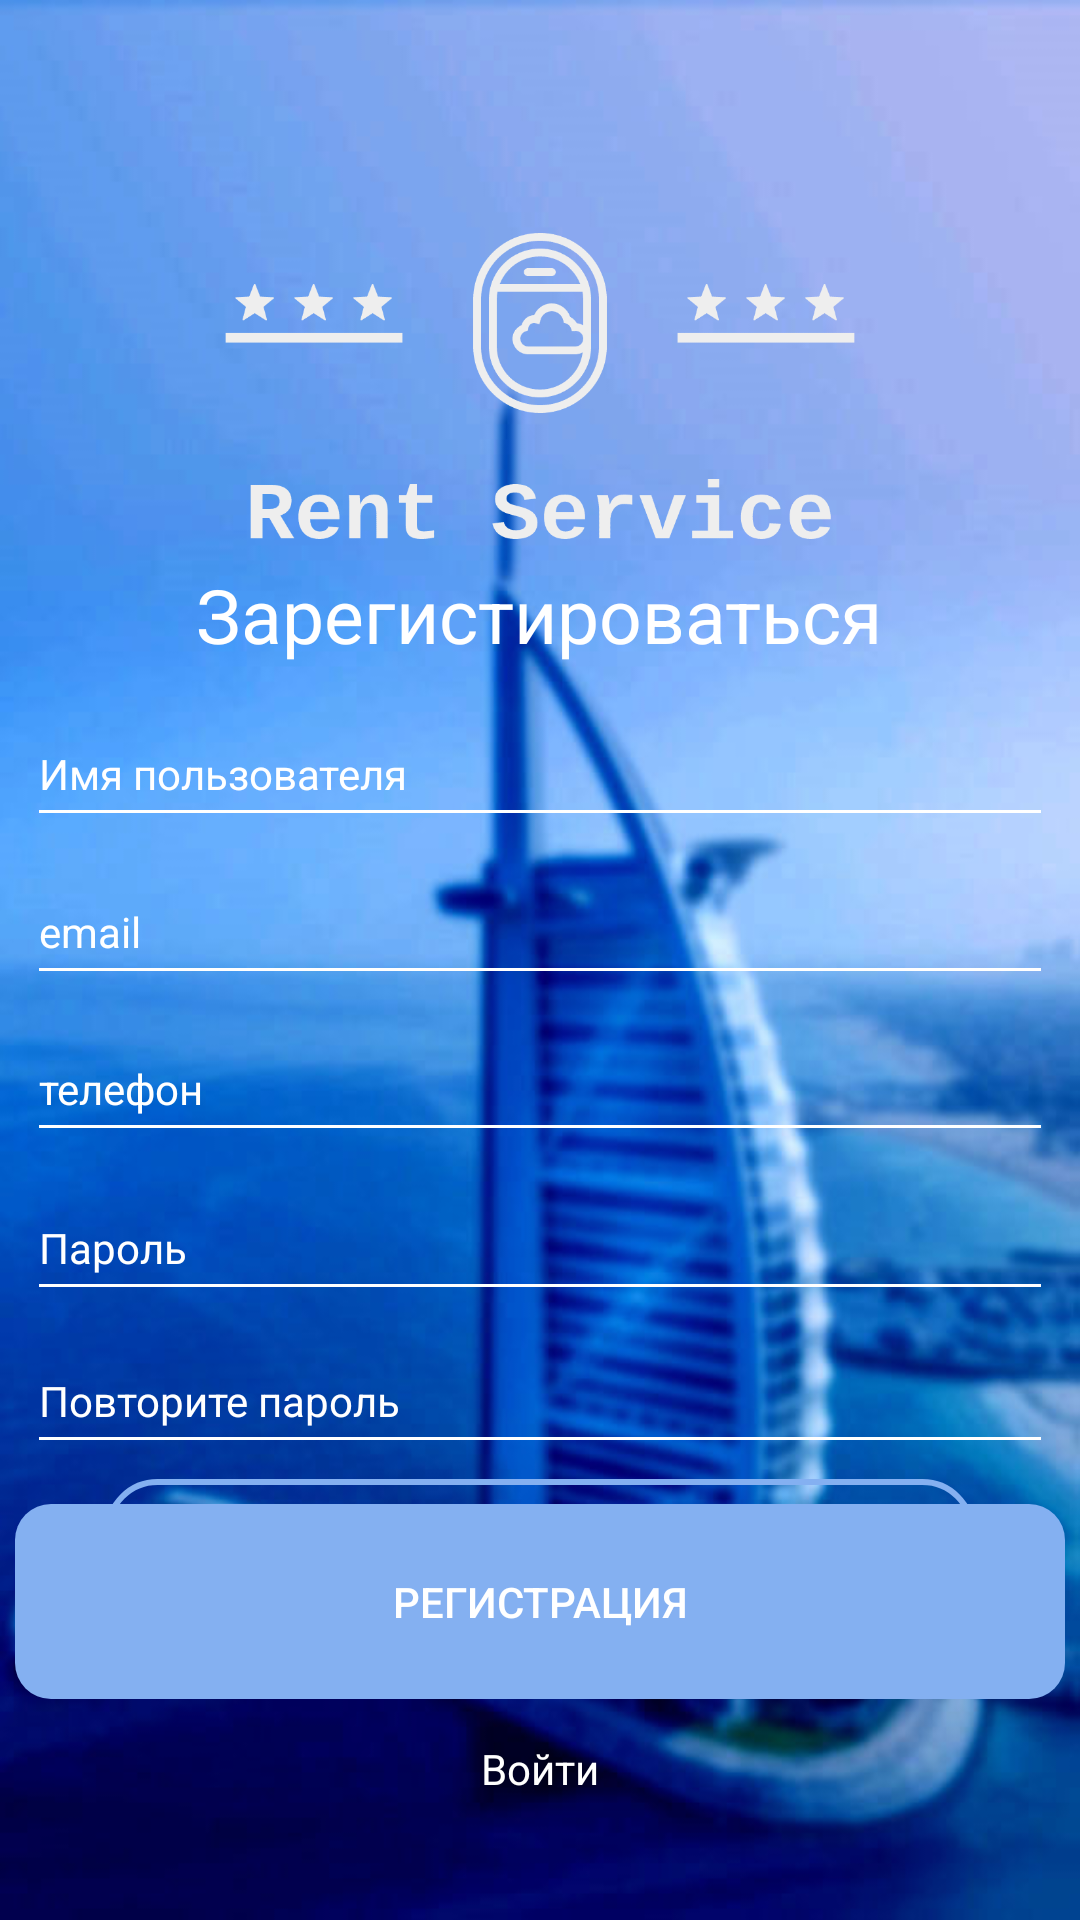

This screen was rendered from an Android layout file. Write that file and the resources it references.
<!-- AndroidManifest.xml: application theme Theme.RentService -->
<!-- res/layout/fragment_registration.xml -->
<?xml version="1.0" encoding="utf-8"?>
<androidx.constraintlayout.widget.ConstraintLayout xmlns:android="http://schemas.android.com/apk/res/android"
    xmlns:app="http://schemas.android.com/apk/res-auto"
    xmlns:tools="http://schemas.android.com/tools"
    android:layout_width="match_parent"
    android:layout_height="match_parent"
    android:background="@drawable/backgrounds"
    tools:context=".RegistrationFragment">

    <ImageView
        android:id="@+id/imageView2"
        android:layout_width="262dp"
        android:layout_height="261dp"
        android:background="@drawable/logot"
        app:layout_constraintEnd_toEndOf="parent"
        app:layout_constraintStart_toStartOf="parent"
        app:layout_constraintTop_toTopOf="parent" />

    <TextView
        android:id="@+id/sss"
        android:layout_width="wrap_content"
        android:layout_height="wrap_content"
        android:layout_gravity="center_horizontal"
        android:layout_marginTop="132dip"
        android:fontFamily="sans-serif"
        android:text="Зарегистироваться"
        android:textColor="@color/white"
        android:textFontWeight="400"
        android:textSize="25sp"
        app:layout_constraintBottom_toBottomOf="parent"
        app:layout_constraintEnd_toEndOf="parent"
        app:layout_constraintHorizontal_bias="0.498"
        app:layout_constraintStart_toStartOf="parent"
        app:layout_constraintTop_toTopOf="parent"
        app:layout_constraintVertical_bias="0.118" />

    <EditText
        android:id="@+id/reg_nick"
        style="@style/CardView.Light"
        android:layout_width="342dp"
        android:layout_height="45dp"
        android:layout_gravity="center"
        android:backgroundTint="@color/white"
        android:hint="Имя пользователя"
        android:maxLines="1"
        android:textColor="@color/white"
        android:textColorHint="@color/white"
        app:layout_constraintBottom_toBottomOf="parent"
        app:layout_constraintEnd_toEndOf="parent"
        app:layout_constraintHorizontal_bias="0.492"
        app:layout_constraintStart_toStartOf="parent"
        app:layout_constraintTop_toTopOf="parent"
        app:layout_constraintVertical_bias="0.393" />

    <EditText
        android:id="@+id/email"
        style="@style/CardView.Light"
        android:layout_width="342dp"
        android:layout_height="45dp"
        android:layout_gravity="center"
        android:backgroundTint="@color/white"
        android:hint="email"
        android:inputType="textEmailAddress"
        android:maxLines="1"
        android:textColor="@color/white"
        android:textColorHint="@color/white"
        app:layout_constraintBottom_toBottomOf="parent"
        app:layout_constraintEnd_toEndOf="parent"
        app:layout_constraintHorizontal_bias="0.492"
        app:layout_constraintStart_toStartOf="parent"
        app:layout_constraintTop_toBottomOf="@+id/reg_nick"
        app:layout_constraintVertical_bias="0.024" />

    <EditText
        android:id="@+id/phone"
        style="@style/CardView.Light"
        android:layout_width="342dp"
        android:layout_height="45dp"
        android:layout_gravity="center"
        android:backgroundTint="@color/white"
        android:hint="телефон"
        android:inputType="phone"
        android:maxLines="1"
        android:textColor="@color/white"
        android:textColorHint="@color/white"
        app:layout_constraintBottom_toBottomOf="parent"
        app:layout_constraintEnd_toEndOf="parent"
        app:layout_constraintHorizontal_bias="0.492"
        app:layout_constraintStart_toStartOf="parent"
        app:layout_constraintTop_toBottomOf="@+id/email"
        app:layout_constraintVertical_bias="0.028" />

    <EditText
        android:id="@+id/reg_pas1"
        style="@style/CardView.Light"
        android:layout_width="342dp"
        android:layout_height="45dp"
        android:layout_gravity="center"
        android:layout_marginTop="8dp"
        android:backgroundTint="@color/white"
        android:hint="Пароль"
        android:inputType="textPassword"
        android:maxLines="1"
        android:textColor="@color/white"
        android:textColorHint="@color/white"
        app:layout_constraintEnd_toEndOf="parent"
        app:layout_constraintHorizontal_bias="0.492"
        app:layout_constraintStart_toStartOf="parent"
        app:layout_constraintTop_toBottomOf="@+id/phone" />

    <EditText
        android:id="@+id/reg_pas2"
        style="@style/CardView.Light"
        android:layout_width="342dp"
        android:layout_height="45dp"
        android:layout_gravity="center"
        android:layout_marginTop="6dp"
        android:backgroundTint="@color/white"
        android:hint="Повторите пароль"
        android:inputType="textPassword"
        android:maxLines="1"
        android:textColor="@color/white"
        android:textColorHint="@color/white"
        app:layout_constraintBottom_toBottomOf="parent"
        app:layout_constraintEnd_toEndOf="parent"
        app:layout_constraintHorizontal_bias="0.492"
        app:layout_constraintStart_toStartOf="parent"
        app:layout_constraintTop_toBottomOf="@+id/reg_pas1"
        app:layout_constraintVertical_bias="0.0" />

    <android.widget.Button
        android:id="@+id/reg_bt"
        android:layout_width="350dp"
        android:layout_height="65dp"
        android:layout_gravity="center"
        android:background="@drawable/button_enter"
        android:outlineProvider="none"
        android:text="Регистрация"
        android:textColor="@color/white"
        app:layout_constraintBottom_toBottomOf="parent"
        app:layout_constraintEnd_toEndOf="parent"
        app:layout_constraintHorizontal_bias="0.491"
        app:layout_constraintStart_toStartOf="parent"
        app:layout_constraintTop_toTopOf="parent"
        app:layout_constraintVertical_bias="0.872" />

    <TextView
        android:id="@+id/link_log"
        android:layout_width="wrap_content"
        android:layout_height="wrap_content"
        android:layout_gravity="center_horizontal"
        android:text='@string/ryan_cooper'
        android:textColor="@color/white"
        app:layout_constraintBottom_toBottomOf="parent"
        app:layout_constraintEnd_toEndOf="parent"
        app:layout_constraintStart_toStartOf="parent"
        app:layout_constraintTop_toBottomOf="@+id/reg_bt"
        app:layout_constraintVertical_bias="0.247" />


    <CheckBox
        android:id="@+id/cd_node"
        android:layout_width="match_parent"
        android:layout_height="35dp"
        android:background="@drawable/rec_back"
        android:button="@null"
        android:checked="false"
        android:layout_marginTop="5dp"
        android:layout_marginLeft="35dp"
        android:layout_marginRight="35dp"
        android:drawableStart="@drawable/custom_checkbox"
        android:drawablePadding="20dp"
        android:gravity="start|center_vertical"
        android:paddingStart="8dp"
        android:text="Арендатор"
        android:textColor="@color/white"
        app:layout_constraintTop_toBottomOf="@+id/reg_pas2"
        tools:layout_editor_absoluteX="5dp" />

</androidx.constraintlayout.widget.ConstraintLayout>
<!-- resources referenced by this layout -->
<resources>
  <color name="white">#FFFFFFFF</color>
  <!-- drawable backgrounds: jpg bitmap (drawable, 64175 bytes) -->
  <!-- drawable button_enter (drawable-v24) -->
  <?xml version="1.0" encoding="utf-8"?>
  <selector xmlns:android="http://schemas.android.com/apk/res/android">
      <item>
          <shape android:shape="rectangle">
              <corners android:radius="12dp"/>
              <solid android:color="@color/ocean_700"/>
          </shape>
      </item>
  </selector>
  <!-- drawable logot: png bitmap (drawable, 8900 bytes) -->
  <!-- drawable rec_back (drawable-v24) -->
  <?xml version="1.0" encoding="utf-8"?>
  <layer-list xmlns:android="http://schemas.android.com/apk/res/android">
      <item>
          <shape
              android:shape="rectangle">
              <corners android:radius="35dp" />
              <stroke
                  android:width="2dp"
                  android:color="#84b0f1"/>
          </shape>
      </item>
  </layer-list>
  <string name="ryan_cooper">Войти</string>
  <style name="Theme.RentService" parent="Theme.MaterialComponents.DayNight.DarkActionBar">
          
          <item name="colorPrimary">@color/ocean_700</item>
          <item name="colorPrimaryVariant">@color/ocean_700</item>
          <item name="colorOnPrimary">@color/white</item>
          
          <item name="colorSecondary">@color/teal_200</item>
          <item name="colorSecondaryVariant">@color/teal_700</item>
          <item name="colorOnSecondary">@color/black</item>
          
          <item name="android:statusBarColor">?attr/colorPrimaryVariant</item>
          
          <item name="cornerFamily">rounded</item>
          <item name="cornerSizeTopLeft">33dp</item>
          <item name="cornerSizeBottomLeft">33dp</item>
      </style>
  <color name="ocean_700">#84b0f1</color>
  <color name="teal_200">#FF03DAC5</color>
  <color name="teal_700">#FF018786</color>
  <color name="black">#FF000000</color>
</resources>
